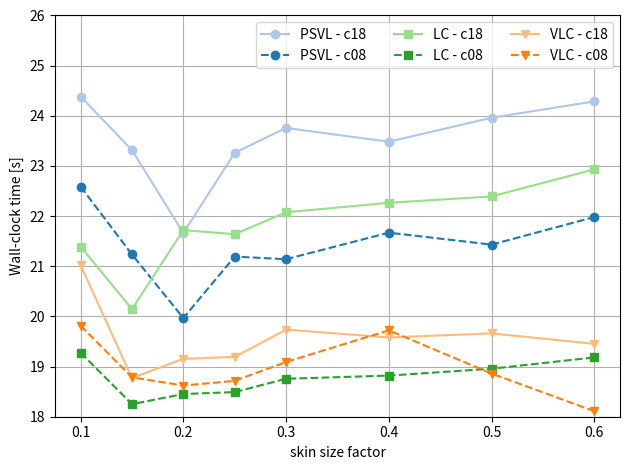

Write Python code to recreate this figure.
import matplotlib.pyplot as plt

x = [0.1, 0.15, 0.2, 0.25, 0.3, 0.4, 0.5, 0.6]

# Pseudo Verlet Lists
psvl_c18 = [24.3842, 23.3172, 21.6622, 23.2634, 23.7578, 23.4836, 23.9618, 24.2872]
psvl_c08 = [22.5864, 21.2348, 19.967, 21.193, 21.1404, 21.6702, 21.4314, 21.9812]

# Linked Cells
lc_c18 = [21.3930, 20.1450, 21.7204, 21.6402, 22.0760, 22.2656, 22.3926, 22.9328]
lc_c08 = [19.2756, 18.2512, 18.4524, 18.4916, 18.7570, 18.8200, 18.9570, 19.1828]

# Verlet Linked Cells
vlc_c18 = [21.0224, 18.7702, 19.1558, 19.1908, 19.7364, 19.5808, 19.6618, 19.4530]
vlc_c08 = [19.8156, 18.7858, 18.6218, 18.7154, 19.0912, 19.7220, 18.8606, 18.1100]


blue_light   = '#aec7e8'   # PSVL c18
blue_dark    = '#1f77b4'   # PSVL c08

green_light  = '#98df8a'   # LC c18
green_dark   = '#2ca02c'   # LC c08

orange_light = '#ffbb78'   # VLC c18
orange_dark  = '#ff7f0e'   # VLC c08

# PSVL
plt.plot(x, psvl_c18, marker='o', color=blue_light,  label='PSVL - c18')
plt.plot(x, psvl_c08, marker='o', linestyle='--', color=blue_dark, label='PSVL - c08')

# LC
plt.plot(x, lc_c18, marker='s', color=green_light, label='LC - c18')
plt.plot(x, lc_c08, marker='s', linestyle='--', color=green_dark, label='LC - c08')

# VLC
plt.plot(x, vlc_c18, marker='v', color=orange_light, label='VLC - c18')
plt.plot(x, vlc_c08, marker='v', linestyle='--', color=orange_dark, label='VLC - c08')


plt.xlabel('skin size factor')
plt.ylabel('Wall-clock time [s]')

plt.ylim(18, 26)

plt.legend(
    loc='upper right',
    ncol=3
)

plt.grid(True)
plt.tight_layout()
plt.show()
